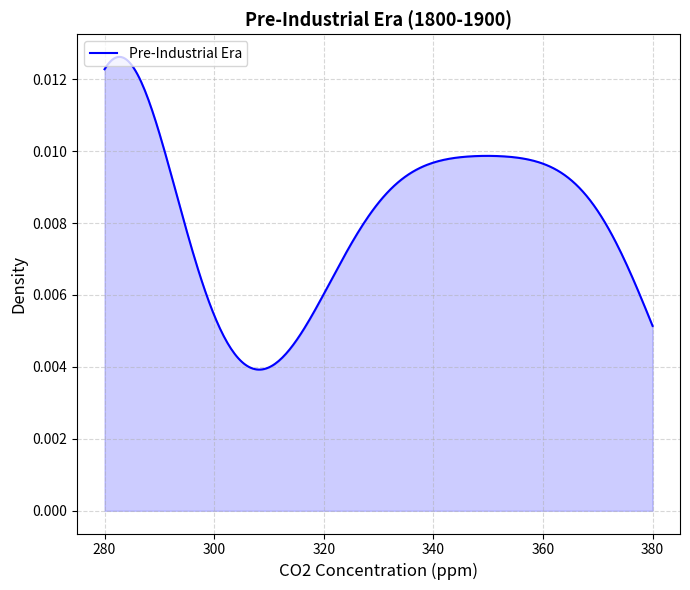

Write Python code to recreate this figure.
import matplotlib.pyplot as plt
import numpy as np
from scipy.stats import kde

# Constructing the data
years = np.linspace(1800, 2000, 101)
co2_levels_pre_industrial = [280]*20 + [281, 281, 282, 283, 283, 284, 285, 286, 287, 287, 
                                        288, 289, 290, 292, 294, 298, 301, 305, 310, 315] + [320 + i for i in range(61)]

# Plotting the data
fig, ax = plt.subplots(figsize=(7, 6))

# Kernel Density Estimation for density plot
density_pre_industrial = kde.gaussian_kde(co2_levels_pre_industrial, bw_method=0.3)
x_range_pre = np.linspace(min(co2_levels_pre_industrial), max(co2_levels_pre_industrial), 300)

# Plotting the density plot for pre-industrial CO2 levels
ax.plot(x_range_pre, density_pre_industrial(x_range_pre), label="Pre-Industrial Era", color='blue')
ax.fill_between(x_range_pre, density_pre_industrial(x_range_pre), color='blue', alpha=0.2)

# Adding titles and labels
ax.set_title('Pre-Industrial Era (1800-1900)', fontsize=13, fontweight='bold')
ax.set_xlabel('CO2 Concentration (ppm)', fontsize=12)
ax.set_ylabel('Density', fontsize=12)
ax.legend(loc='upper left')
ax.grid(True, linestyle='--', alpha=0.5)

# Automatically adjusting layout
plt.tight_layout()

# Display the plot
plt.show()
